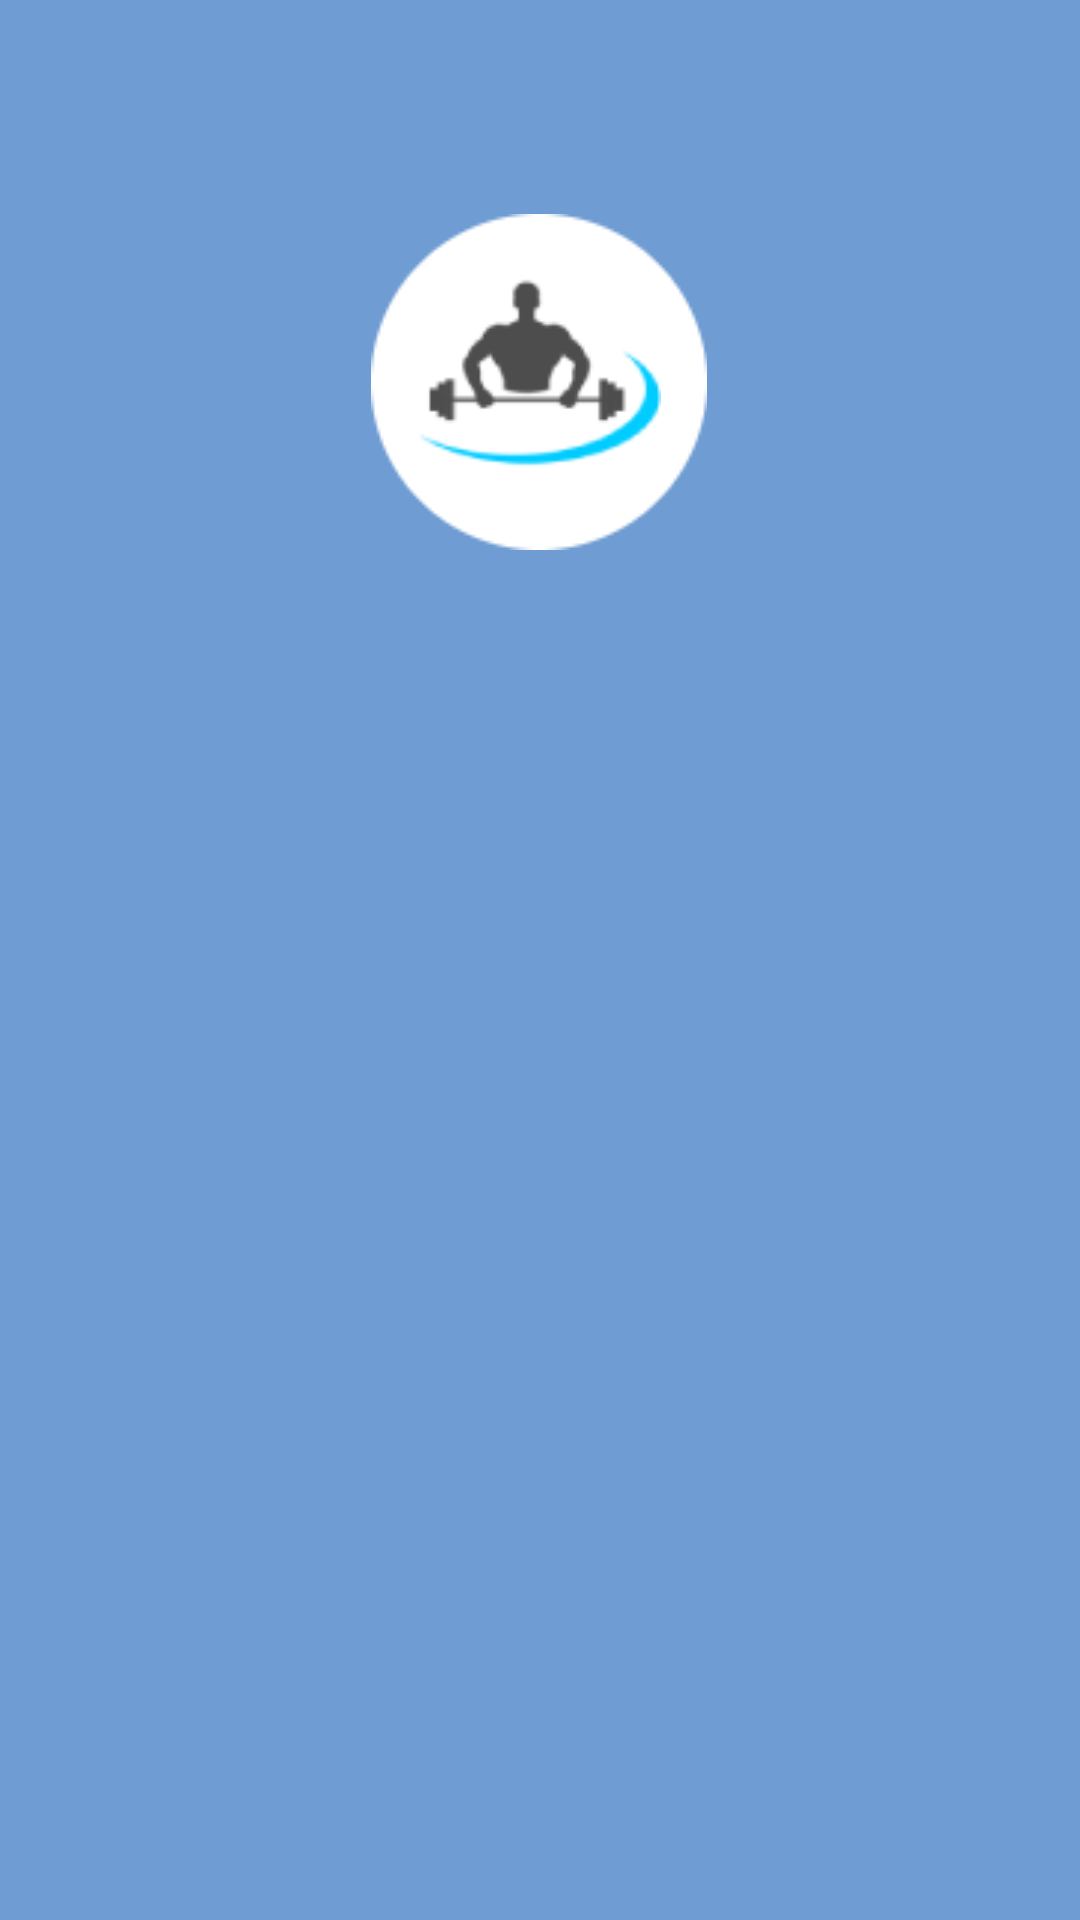

Layout XML and referenced resources for this Android screen:
<!-- AndroidManifest.xml: application theme Theme.Project -->
<!-- res/layout/splash_screen.xml -->
<?xml version="1.0" encoding="utf-8"?>
<androidx.constraintlayout.widget.ConstraintLayout xmlns:android="http://schemas.android.com/apk/res/android"
    xmlns:app="http://schemas.android.com/apk/res-auto"
    xmlns:tools="http://schemas.android.com/tools"
    android:layout_width="match_parent"
    android:layout_height="match_parent"
    android:background="#3F51B5"
    tools:context=".MainActivity">

    <ImageView
        android:id="@+id/imageView3"
        android:layout_width="match_parent"
        android:layout_height="match_parent"
        android:background="#6f9cd2"
        android:foreground="#99000000"
        app:layout_constraintBottom_toBottomOf="parent"
        app:layout_constraintEnd_toEndOf="parent"
        app:layout_constraintHorizontal_bias="0.0"
        app:layout_constraintStart_toStartOf="parent"
        app:layout_constraintTop_toTopOf="parent" />


    <ImageView
        android:id="@+id/imageView6"
        android:layout_width="match_parent"
        android:layout_height="match_parent"
        android:scaleType="fitXY"
        app:layout_constraintBottom_toBottomOf="parent"
        app:layout_constraintEnd_toEndOf="parent"
        app:layout_constraintStart_toStartOf="parent"
        app:layout_constraintTop_toTopOf="parent"
        app:layout_constraintVertical_bias="0.0"
        app:srcCompat="@drawable/splash" />

    <ImageView
        android:id="@+id/imageView"
        android:layout_width="wrap_content"
        android:layout_height="wrap_content"
        app:layout_constraintBottom_toBottomOf="parent"
        app:layout_constraintEnd_toEndOf="parent"
        app:layout_constraintHorizontal_bias="0.498"
        app:layout_constraintStart_toStartOf="parent"
        app:layout_constraintTop_toTopOf="parent"
        app:layout_constraintVertical_bias="0.135"
        app:srcCompat="@drawable/elipse" />

    <ImageView
        android:id="@+id/imageView2"
        android:layout_width="82dp"
        android:layout_height="79dp"

        app:layout_constraintBottom_toBottomOf="parent"
        app:layout_constraintEnd_toEndOf="parent"
        app:layout_constraintHorizontal_bias="0.498"
        app:layout_constraintStart_toStartOf="parent"
        app:layout_constraintTop_toTopOf="parent"
        app:layout_constraintVertical_bias="0.151"
        app:srcCompat="@drawable/logo_on" />

</androidx.constraintlayout.widget.ConstraintLayout>
<!-- resources referenced by this layout -->
<resources>
  <!-- drawable elipse: png bitmap (drawable-v24, 860 bytes) -->
  <!-- drawable logo_on: png bitmap (drawable-v24, 1610 bytes) -->
  <style name="Theme.Project" parent="Theme.MaterialComponents.DayNight.NoActionBar">
          
          <item name="colorPrimary">#FC276897</item>
          <item name="colorPrimaryVariant">#FC276897</item>
          <item name="colorOnPrimary">@color/white</item>
          
          <item name="colorSecondary">@color/teal_200</item>
          <item name="colorSecondaryVariant">@color/teal_700</item>
          <item name="colorOnSecondary">@color/black</item>
          
          <item name="android:statusBarColor" tools:targetApi="l">?attr/colorPrimaryVariant</item>
          
      </style>
  <color name="white">#FFFFFFFF</color>
  <color name="teal_200">#FF03DAC5</color>
  <color name="teal_700">#FF018786</color>
  <color name="black">#FF000000</color>
</resources>
